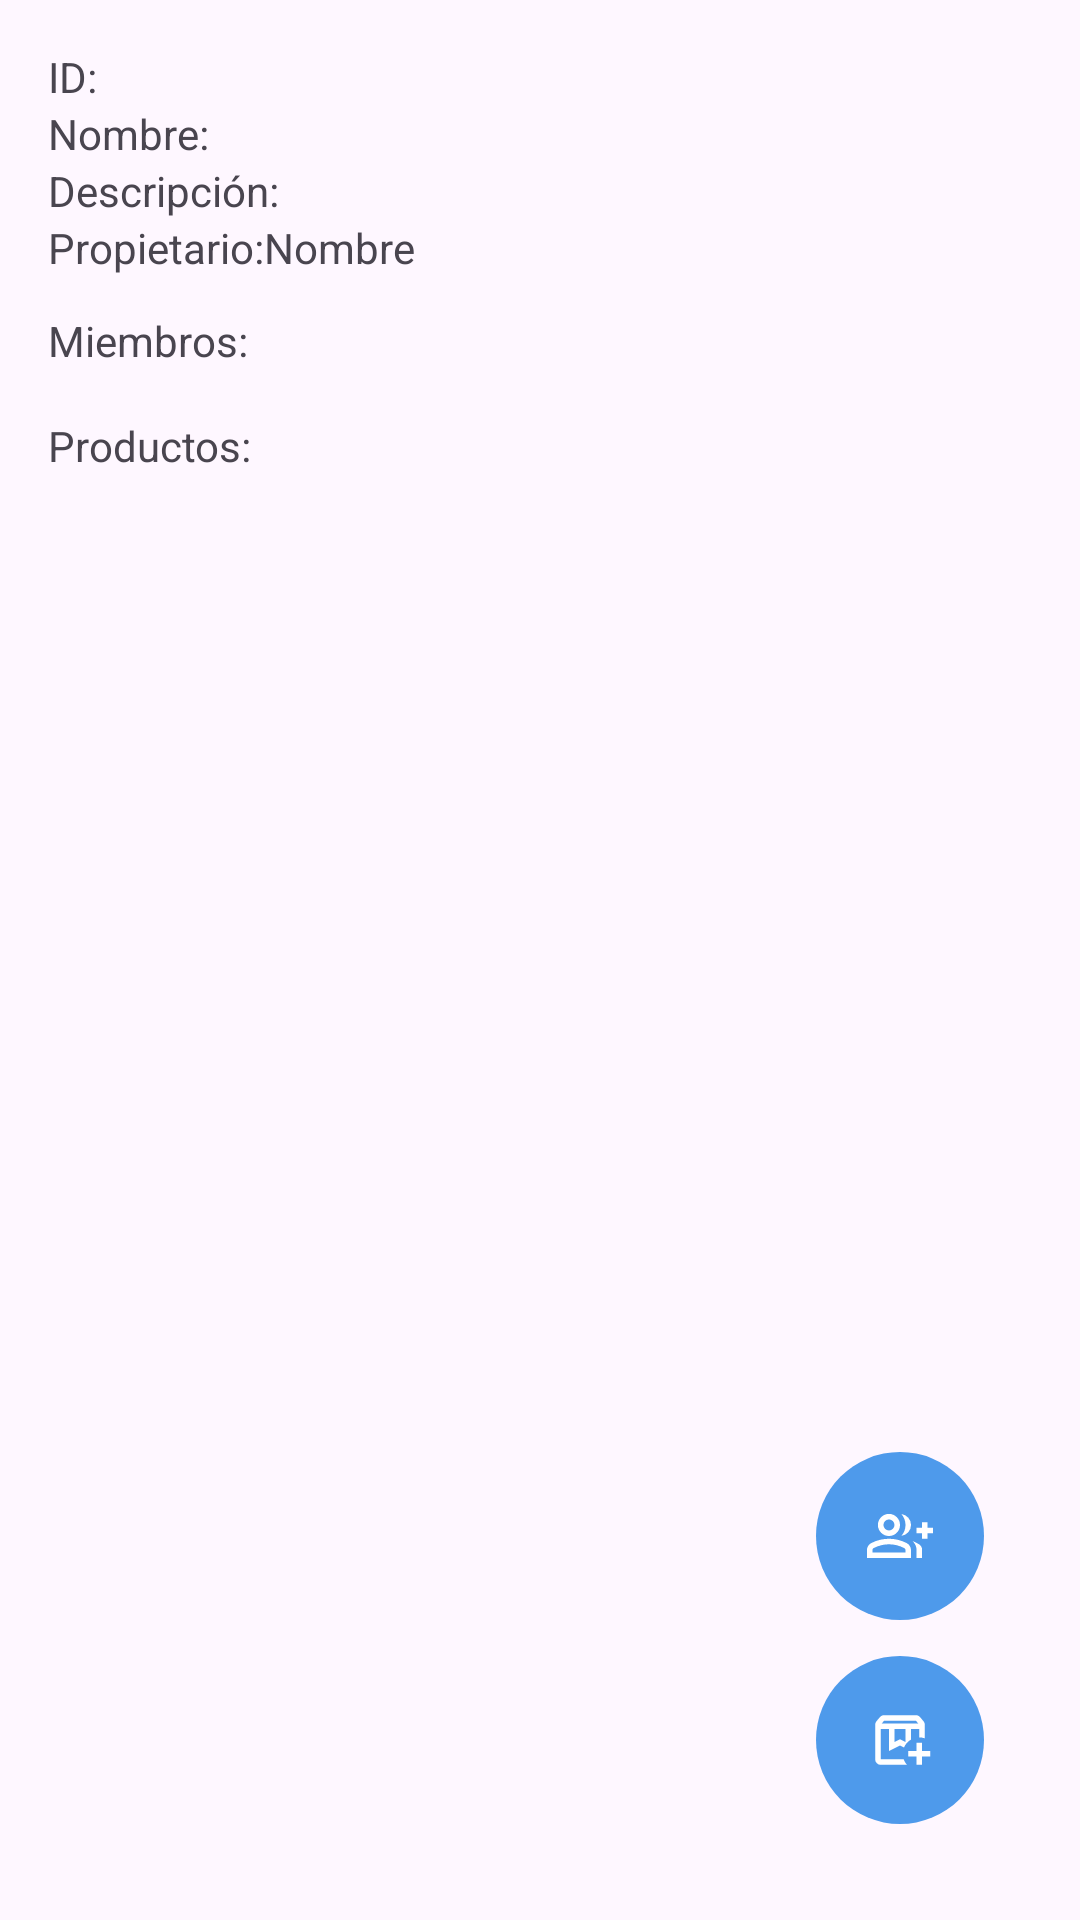

Layout XML and referenced resources for this Android screen:
<!-- AndroidManifest.xml: application theme Theme.EasyStorage -->
<!-- res/layout/dialog_detalles_coleccion.xml -->
<RelativeLayout xmlns:android="http://schemas.android.com/apk/res/android"
    android:layout_width="match_parent"
    android:layout_height="wrap_content"
    android:padding="16dp">

    <LinearLayout
        android:id="@+id/layoutCabecera"
        android:layout_width="match_parent"
        android:layout_height="wrap_content"
        android:orientation="vertical">

        <TextView
            android:id="@+id/tvIdColeccion"
            android:layout_width="wrap_content"
            android:layout_height="wrap_content"
            android:text="ID:" />

        <TextView
            android:id="@+id/tvNombreColeccion"
            android:layout_width="wrap_content"
            android:layout_height="wrap_content"
            android:text="Nombre:" />

        <TextView
            android:id="@+id/tvDescripcionColeccion"
            android:layout_width="wrap_content"
            android:layout_height="wrap_content"
            android:text="Descripción:" />

        <LinearLayout
            android:id="@+id/layoutPropietario"
            android:layout_width="match_parent"
            android:layout_height="wrap_content"
            android:orientation="horizontal">

            <TextView
                android:id="@+id/tvPropietarioTagColeccion"
                android:layout_width="wrap_content"
                android:layout_height="wrap_content"
                android:text="Propietario:" />

            <ImageView
                android:id="@+id/ivImagenPropietario"
                android:layout_width="wrap_content"
                android:layout_height="match_parent"
                android:contentDescription="Imagen Propietario" />

            <TextView
                android:id="@+id/tvNombrePropietarioColeccion"
                android:layout_width="wrap_content"
                android:layout_height="wrap_content"
                android:text="Nombre" />

        </LinearLayout>
    </LinearLayout>

    <TextView
        android:id="@+id/tvMiembros"
        android:layout_width="wrap_content"
        android:layout_height="wrap_content"
        android:layout_below="@id/layoutCabecera"
        android:layout_marginTop="12dp"
        android:text="Miembros:" />

    <androidx.recyclerview.widget.RecyclerView
        android:id="@+id/rvMiembros"
        android:layout_width="match_parent"
        android:layout_height="wrap_content"
        android:layout_below="@id/tvMiembros"
        android:layout_marginTop="4dp" />

    <TextView
        android:id="@+id/tvProductos"
        android:layout_width="wrap_content"
        android:layout_height="wrap_content"
        android:layout_below="@id/rvMiembros"
        android:layout_marginTop="12dp"
        android:text="Productos:" />

    <androidx.recyclerview.widget.RecyclerView
        android:id="@+id/rvProductos"
        android:layout_width="match_parent"
        android:layout_height="wrap_content"
        android:layout_below="@id/tvProductos"
        android:layout_marginTop="4dp" />

    <ImageButton
        android:id="@+id/btnAddProducto"
        android:layout_width="56dp"
        android:layout_height="56dp"
        android:layout_alignParentEnd="true"
        android:layout_alignParentBottom="true"
        android:layout_marginEnd="16dp"
        android:layout_marginBottom="16dp"
        android:background="@drawable/round_button"
        android:backgroundTint="@color/main"
        android:contentDescription="Añadir producto"
        android:src="@drawable/ic_add_product" />

    <ImageButton
        android:id="@+id/btnAddMiembro"
        android:layout_width="56dp"
        android:layout_height="56dp"
        android:layout_above="@id/btnAddProducto"
        android:layout_alignEnd="@id/btnAddProducto"
        android:layout_marginBottom="12dp"
        android:background="@drawable/round_button"
        android:backgroundTint="@color/main"
        android:contentDescription="Añadir miembro"
        android:src="@drawable/ic_add" />

</RelativeLayout>
<!-- resources referenced by this layout -->
<resources>
  <color name="main">#4E9AEB</color>
  <!-- drawable ic_add (drawable-anydpi) -->
  <vector xmlns:android="http://schemas.android.com/apk/res/android"
      android:width="24dp"
      android:height="24dp"
      android:viewportWidth="960"
      android:viewportHeight="960"
      android:tint="#FFFFFF">
    <group android:scaleX="0.92"
        android:scaleY="0.92"
        android:translateX="38.4"
        android:translateY="38.4">
      <path
          android:fillColor="@android:color/white"
          android:pathData="M500,478Q529,446 544.5,405Q560,364 560,320Q560,276 544.5,235Q529,194 500,162Q500,162 500,162Q500,162 500,162Q560,170 600,215Q640,260 640,320Q640,380 600,425Q560,470 500,478Q500,478 500,478Q500,478 500,478ZM720,800L720,680Q720,644 704,611.5Q688,579 662,554Q713,572 756.5,600.5Q800,629 800,680L800,800L720,800ZM800,520L800,440L720,440L720,360L800,360L800,280L880,280L880,360L960,360L960,440L880,440L880,520L800,520ZM320,480Q254,480 207,433Q160,386 160,320Q160,254 207,207Q254,160 320,160Q386,160 433,207Q480,254 480,320Q480,386 433,433Q386,480 320,480ZM0,800L0,688Q0,654 17.5,625.5Q35,597 64,582Q126,551 190,535.5Q254,520 320,520Q386,520 450,535.5Q514,551 576,582Q605,597 622.5,625.5Q640,654 640,688L640,800L0,800ZM320,400Q353,400 376.5,376.5Q400,353 400,320Q400,287 376.5,263.5Q353,240 320,240Q287,240 263.5,263.5Q240,287 240,320Q240,353 263.5,376.5Q287,400 320,400ZM80,720L560,720L560,688Q560,677 554.5,668Q549,659 540,654Q486,627 431,613.5Q376,600 320,600Q264,600 209,613.5Q154,627 100,654Q91,659 85.5,668Q80,677 80,688L80,720ZM320,320Q320,320 320,320Q320,320 320,320Q320,320 320,320Q320,320 320,320Q320,320 320,320Q320,320 320,320Q320,320 320,320Q320,320 320,320ZM320,720L320,720Q320,720 320,720Q320,720 320,720Q320,720 320,720Q320,720 320,720Q320,720 320,720Q320,720 320,720Q320,720 320,720Q320,720 320,720L320,720Z"/>
    </group>
  </vector>
  <!-- drawable ic_add_product (drawable-anydpi) -->
  <vector xmlns:android="http://schemas.android.com/apk/res/android"
      android:width="24dp"
      android:height="24dp"
      android:viewportWidth="960"
      android:viewportHeight="960"
      android:tint="#FFFFFF">
    <group android:scaleX="0.92"
        android:scaleY="0.92"
        android:translateX="38.4"
        android:translateY="38.4">
      <path
          android:fillColor="@android:color/white"
          android:pathData="M640,320L760,320L760,320L758,320Q726,320 696,320Q666,320 640,320ZM200,320L320,320L320,320L480,320L538,320Q529,320 524.5,320Q520,320 520,320Q520,320 523.5,320Q527,320 534,320L200,320Q200,320 200,320Q200,320 200,320ZM216,240L744,240L710,200Q710,200 710,200Q710,200 710,200L250,200Q250,200 250,200Q250,200 250,200L216,240ZM400,510L480,470L560,510L560,320L400,320L400,510ZM582,840L200,840Q167,840 143.5,816.5Q120,793 120,760L120,261Q120,247 124.5,234Q129,221 138,210L188,149Q199,135 215.5,127.5Q232,120 250,120L710,120Q728,120 744.5,127.5Q761,135 772,149L822,210Q831,221 835.5,234Q840,247 840,261L840,457Q821,450 801,446Q781,442 760,442Q760,442 760,442Q760,442 760,442L760,320L640,320L640,473Q605,493 579,522.5Q553,552 538,589L480,560L320,640L320,320L200,320L200,760Q200,760 200,760Q200,760 200,760L534,760Q542,783 554,803Q566,823 582,840ZM720,840L720,720L600,720L600,640L720,640L720,520L800,520L800,640L920,640L920,720L800,720L800,840L720,840Z"/>
    </group>
  </vector>
  <!-- drawable round_button (drawable) -->
  <?xml version="1.0" encoding="utf-8"?>
  
      <shape xmlns:android="http://schemas.android.com/apk/res/android"
          android:shape="oval">
          <solid android:color="#0055AF"/>
      </shape>
  <style name="Theme.EasyStorage" parent="Base.Theme.EasyStorage" />
  <style name="Base.Theme.EasyStorage" parent="Theme.Material3.DayNight.NoActionBar">
          
          
      </style>
</resources>
